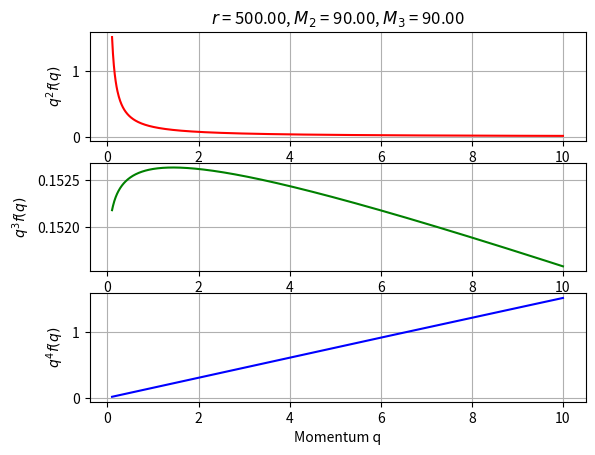

The script that saved this image:
from scipy.special import zeta
from scipy.special import gamma
import numpy as np
import math
import matplotlib.pyplot as plt

def r_M(alpha):
  if (alpha == -1):
    return 216*np.log(2)*zeta(3)/np.pi**4
  A = 2**(alpha+1)
  r = (((4*A**2 - 5*A + 1) * (alpha + 3) * zeta(alpha + 2) * zeta(alpha + 4)) / ((2*A - 1)**2 * (alpha + 2) * (zeta(alpha + 3))**2))
  return r

def x_param(alpha, M_2, M_3):
  A = 2**(alpha+1)
  x = ((2*A - 1)*M_2*zeta(alpha + 3)*gamma(alpha + 3))/(2*(A - 1)*alpha*M_3*zeta(alpha + 2)*gamma(alpha + 2))
  return x

def q_0(alpha, M_2, M_3):
  A = 2**(alpha+1)
  q0 = ((1-A**(-1))*zeta(alpha + 2)*gamma(alpha + 2)/((alpha*x_param(alpha, M_2, M_3))**(alpha + 2)*M_2))**(1/(alpha-1))
  return q0

def bisection(f, a, b, N, x_abs_tol, epsilon):
  if f(a)*f(b) >= 0:
    print('Bisection method fails - 1')
    return None
  a_n = a
  b_n = b
  for n in range(1, N+1):
    m_n = (a_n + b_n)/2
    f_m_n = f(m_n)
    if f_m_n == 0:
      print('Found exact solution')
      return m_n
    elif f(a_n)*f_m_n < 0:
      b_n = m_n
    else:
      a_n = m_n
    if np.abs(a_n - b_n) < x_abs_tol:
      return (a_n + b_n)/2
    if np.abs((f(a_n) - f(b_n))/f_m_n) < epsilon:
      return (a_n + b_n)/2
  return None

def get_alpha(r, M_2, M_3):
  a = -1
  left = a
  right = a
  i = 0
  j = 0
  f = lambda alpha: r_M(alpha) - r
  while f(left) < 0:
    i += 1
    right = left
    left = -2 + 10**(-i)
  while f(right) > 0:
    j += 1
    left = right
    right = 10**(j)
  N = 1000
  tol = 1e-14
  epsilon = 1e-14
  alpha = bisection(f, left, right, N, tol, epsilon)
  q0 = q_0(alpha, M_2, M_3)
  x = x_param(alpha, M_2, M_3)
  return alpha, q0, x

M_2 = 90
M_3 = 90
r = 500
#alpha = []
#q0 = []
#x = []
#for ii in range(0, 100):
#  r += 0.5
#  d = get_alpha(r, M_2, M_3)
#  alpha[ii] = d[0]
#  q0[ii] = d[1]
#  x[ii] = d[2]

d = get_alpha(r, M_2, M_3)
alpha = d[0]
q0 = d[1]
x = d[2]
q = np.linspace(0.1, 10, 1000)

dist = (q/q0)**(alpha - 1)*(np.exp(alpha*x*q) + 1)**(-1)

fig, ax = plt.subplots(3)
ax[0].plot(q, q**2*dist, 'r')
ax[0].set(ylabel='$q^2f(q)$')
ax[1].plot(q, q**3*dist, 'g')
ax[1].set(ylabel='$q^3f(q)$')
ax[2].plot(q, q**4*dist, 'b')
ax[2].set(ylabel='$q^4f(q)$')
plt.xlabel('Momentum q')
ax[0].set_title('$r$ = %.2f, $M_2$ = %.2f, $M_3$ = %.2f' %(r, M_2, M_3))
ax[0].grid()
ax[1].grid()
ax[2].grid()
plt.show()

